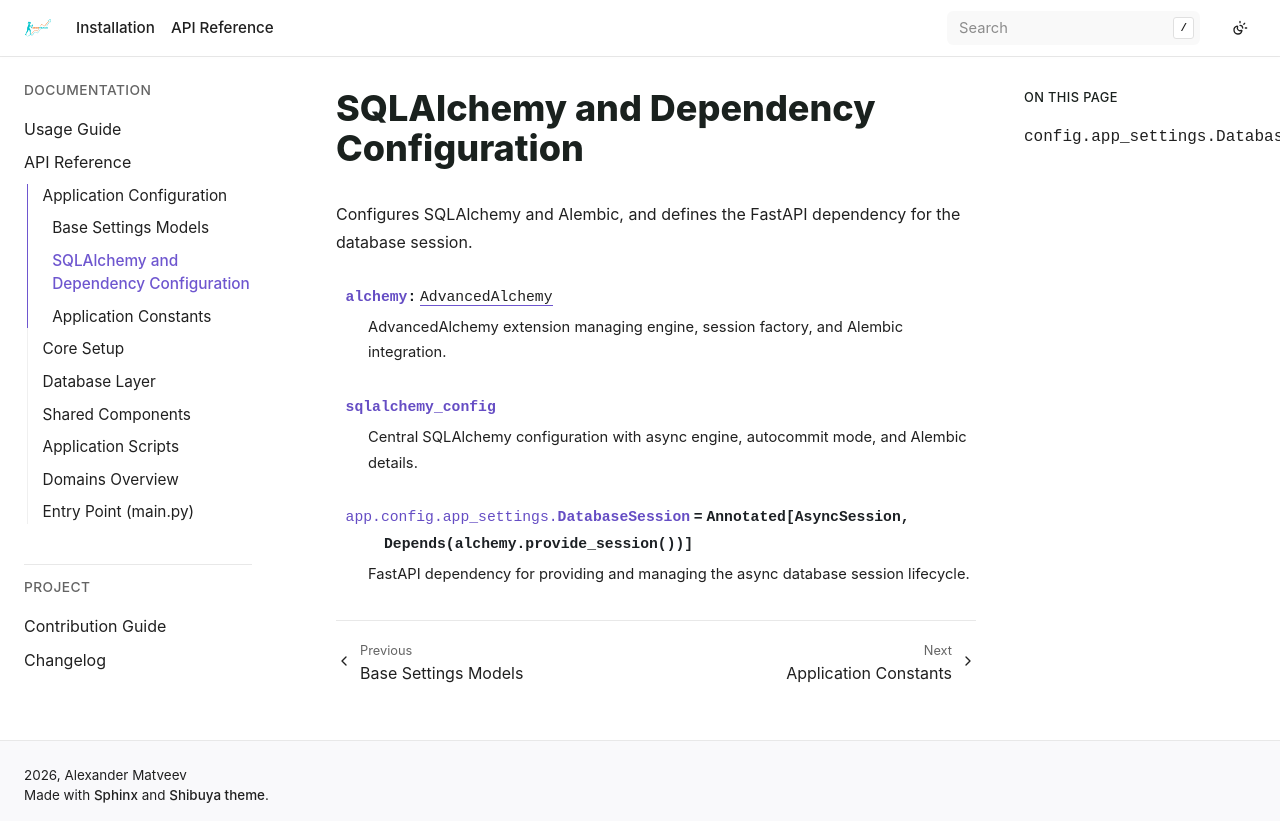

repository: bizoxe/iron-track · page: api/config/app_settings.html · generator: sphinx

SQLAlchemy and Dependency Configuration
=======================================

Configures SQLAlchemy and Alembic, and defines the FastAPI dependency for the database session.

.. autodata:: app.config.app_settings.alchemy
   :noindex:
   :no-value:

.. autodata:: app.config.app_settings.sqlalchemy_config
   :noindex:
   :no-value:

.. data:: app.config.app_settings.DatabaseSession
   :annotation: = Annotated[AsyncSession, Depends(alchemy.provide_session())]

   FastAPI dependency for providing and managing the async database session lifecycle.
